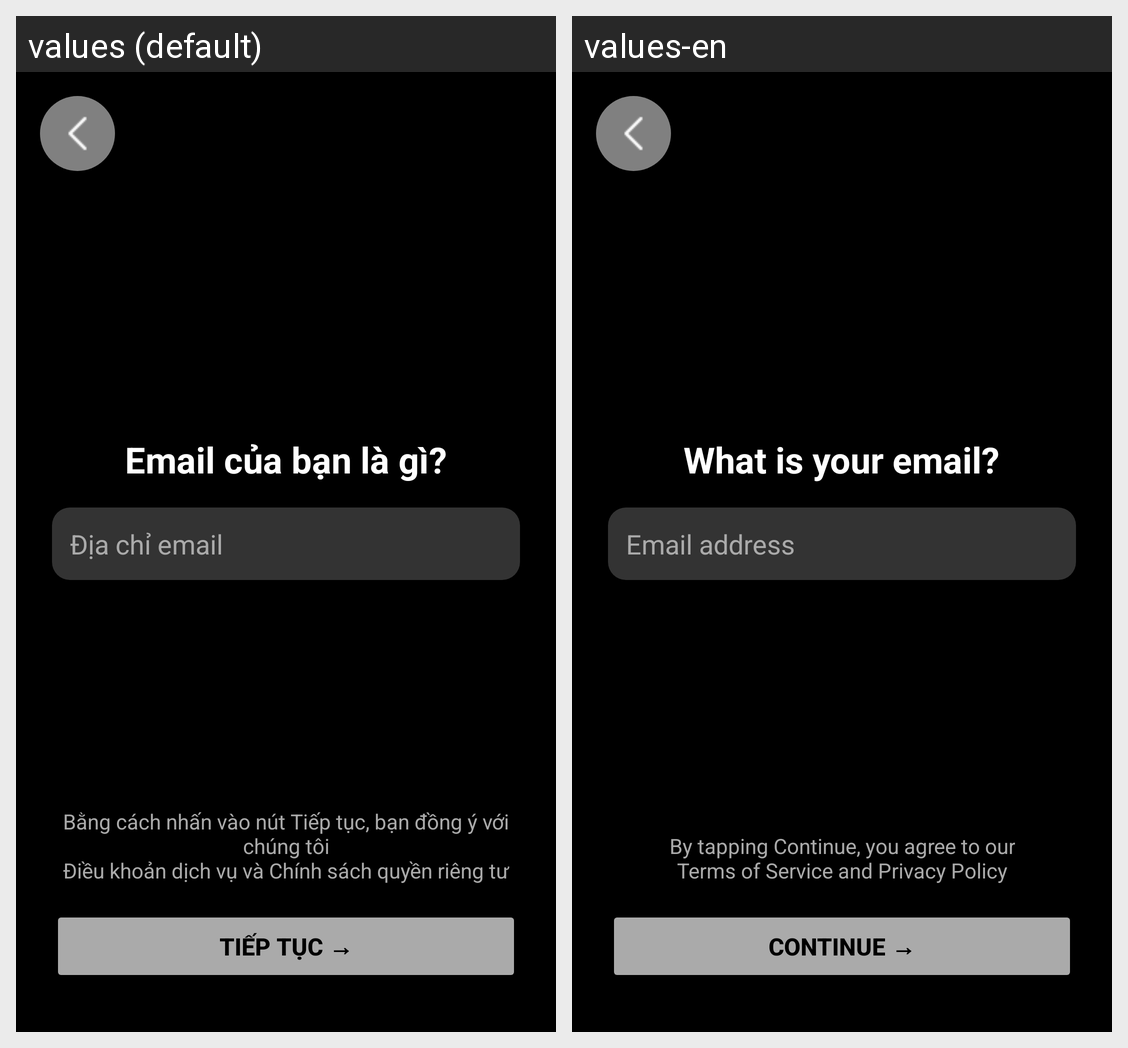

Strings drawn on this Android screen and how each of the app's shown locales translates them:
Android screen res/layout/signin_email.xml rendered under 2 locales, left to right: values (default), values-en. Device: Nexus 5 (rendered at 1080×1920; each locale shown at half size, 540×960, under a caption strip naming it); theme Theme.Locket.
Strings drawn on this screen, with the default value and each locale's value (text and hints the layout hard-codes, and strings that could not be matched under every locale, appear in the picture but are not listed):

email_title
  values: Email của bạn là gì?
  values-en: What is your email?

email_hint
  values: Địa chỉ email
  values-en: Email address

terms_and_conditions
  values: Bằng cách nhấn vào nút Tiếp tục, bạn đồng ý với chúng tôi
      Điều khoản dịch vụ và Chính sách quyền riêng tư
  values-en: By tapping Continue, you agree to our
      Terms of Service and Privacy Policy

continue_button
  values: Tiếp tục →
  values-en: Continue →
